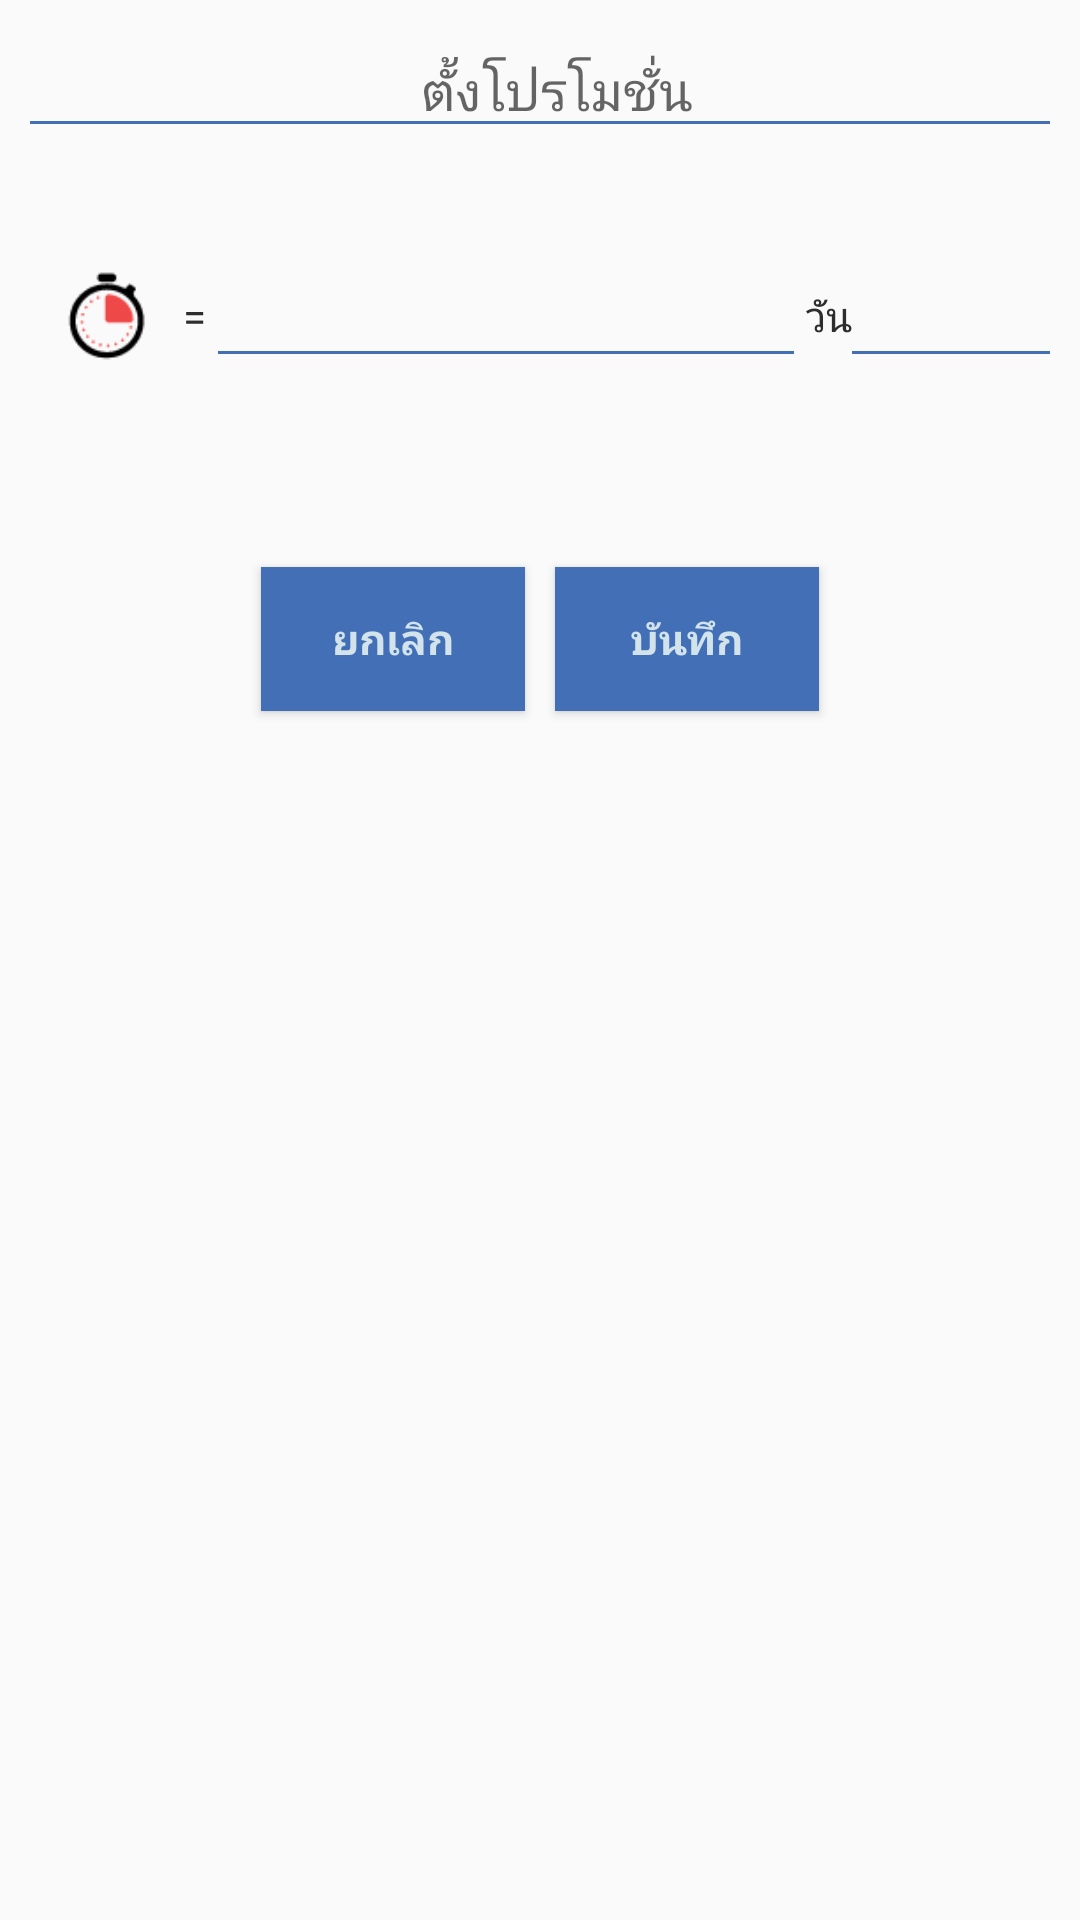

The Android layout XML behind this screen, and the referenced resources:
<!-- AndroidManifest.xml: application theme AppTheme -->
<!-- res/layout/new_coupon_dialog.xml -->
<?xml version="1.0" encoding="utf-8"?>
<LinearLayout
    xmlns:android="http://schemas.android.com/apk/res/android"
    xmlns:app="http://schemas.android.com/apk/res-auto"
    android:layout_width="match_parent"
    android:layout_height="match_parent"
    android:orientation="vertical"
    android:padding="10dp">



    <LinearLayout
        android:layout_width="fill_parent"
        android:layout_height="wrap_content"
        android:orientation="horizontal"
        android:gravity="center">

        <LinearLayout
            android:layout_width="wrap_content"
            android:layout_height="wrap_content"
            android:orientation="horizontal"
            android:gravity="center"
            android:layout_marginBottom="20dp">

            <ImageView
                android:id="@+id/imageView11"
                android:layout_width="wrap_content"
                android:layout_height="45dp"
                android:layout_weight="1"
                app:srcCompat="@drawable/promotag" />

            <TextView
                android:id="@+id/textView2"
                android:layout_width="wrap_content"
                android:layout_height="wrap_content"
                android:layout_weight="1"
                android:text="="
                android:textColor="@color/colorLetterDark" />

            <EditText
                android:id="@+id/new_promo_name"
                android:layout_width="400dp"
                android:layout_height="wrap_content"
                android:layout_weight="1"
                android:backgroundTint="@color/colorBackground"
                android:gravity="center"
                android:hint="ตั้งโปรโมชั่น"
                android:inputType="text"


                android:maxLength="40" />

        </LinearLayout>
        <LinearLayout
            android:layout_width="wrap_content"
            android:layout_height="wrap_content"
            android:orientation="horizontal"
            android:gravity="center"
            android:layout_marginBottom="20dp">

            <ImageView
                android:id="@+id/imageView11"
                android:layout_width="wrap_content"
                android:layout_height="30dp"
                android:layout_weight="1"
                app:srcCompat="@drawable/heart" />

            <TextView
                android:id="@+id/textView2"
                android:layout_width="wrap_content"
                android:layout_height="wrap_content"
                android:layout_weight="1"
                android:text="="
                android:textColor="@color/colorLetterDark" />

            <EditText
                android:id="@+id/promo_worth"
                android:layout_width="100dp"
                android:layout_height="wrap_content"
                android:layout_weight="1"
                android:backgroundTint="@color/colorBackground"
                android:gravity="center"
                android:hint=""
                android:inputType="number" />

            <TextView
                android:id="@+id/unit"
                android:layout_width="wrap_content"
                android:layout_height="wrap_content"
                android:layout_weight="1"
                android:text="ดวง"
                android:textColor="@color/colorLetterDark" />
        </LinearLayout>


    </LinearLayout>



    <LinearLayout
        android:layout_width="match_parent"
        android:layout_height="wrap_content"
        android:layout_marginTop="0dp"
        android:gravity="center"
        android:orientation="horizontal">

        <LinearLayout
            android:layout_width="wrap_content"
            android:layout_height="wrap_content"
            android:orientation="horizontal"
            android:gravity="center"
            android:layout_marginBottom="20dp">

            <ImageView
                android:id="@+id/imageView31"
                android:layout_width="wrap_content"
                android:layout_height="30dp"
                android:layout_weight="1"
                app:srcCompat="@drawable/countdown" />

            <TextView
                android:id="@+id/textView2"
                android:layout_width="wrap_content"
                android:layout_height="wrap_content"
                android:layout_weight="1"
                android:text="="
                android:textColor="@color/colorLetterDark" />

            <EditText
                android:id="@+id/coupon_life"
                android:layout_width="200dp"
                android:layout_height="wrap_content"
                android:layout_weight="1"
                android:backgroundTint="@color/colorBackground"
                android:gravity="center"
                android:hint=""
                android:inputType="number" />

            <TextView
                android:id="@+id/unit"
                android:layout_width="wrap_content"
                android:layout_height="wrap_content"
                android:layout_weight="1"
                android:text="วัน"
                android:textColor="@color/colorLetterDark" />
        </LinearLayout>
        <LinearLayout
            android:layout_width="wrap_content"
            android:layout_height="wrap_content"
            android:orientation="horizontal"
            android:gravity="center"
            android:layout_marginBottom="20dp">

            <ImageView
                android:id="@+id/imageView31"
                android:layout_width="wrap_content"
                android:layout_height="30dp"
                android:layout_weight="1"
                app:srcCompat="@drawable/price" />

            <TextView
                android:id="@+id/textView2"
                android:layout_width="wrap_content"
                android:layout_height="wrap_content"
                android:layout_weight="1"
                android:text="="
                android:textColor="@color/colorLetterDark" />

            <EditText
                android:id="@+id/coupon_price"
                android:layout_width="280dp"
                android:layout_height="wrap_content"
                android:layout_weight="1"
                android:backgroundTint="@color/colorBackground"
                android:gravity="center"
                android:hint=""
                android:inputType="number" />

            <TextView
                android:id="@+id/unit"
                android:layout_width="wrap_content"
                android:layout_height="wrap_content"
                android:layout_weight="1"
                android:text="บาท"
                android:textColor="@color/colorLetterDark" />
        </LinearLayout>
    </LinearLayout>











































    <LinearLayout
        android:layout_width="match_parent"
        android:layout_height="wrap_content"
        android:layout_marginTop="20dp"
        android:gravity="center"
        android:orientation="horizontal">

        <Button
            android:id="@+id/dialogCancelBtn"
            android:layout_width="wrap_content"
            android:layout_height="wrap_content"
            style="@style/dialog_btn"
            android:text="ยกเลิก"
            />

        <Button
            android:id="@+id/dialogAddBtn"
            android:layout_width="wrap_content"
            android:layout_height="wrap_content"
            style="@style/dialog_btn"
            android:text="บันทึก"
            />
    </LinearLayout>

</LinearLayout>
<!-- resources referenced by this layout -->
<resources>
  <color name="colorBackground">#426FB6</color>
  <color name="colorLetterDark">#2D2D2D</color>
  <!-- drawable countdown: png bitmap (drawable, 1182 bytes) -->
  <!-- drawable heart: png bitmap (drawable, 677 bytes) -->
  <!-- drawable note: png bitmap (drawable, 925 bytes) -->
  <!-- drawable price: png bitmap (drawable, 2823 bytes) -->
  <!-- drawable promotag: png bitmap (drawable, 683 bytes) -->
  <style name="dialog_btn">
          <item name="android:background">@color/colorBackground</item>
          <item name="android:textColor">@color/colorLetterlight</item>
          <item name="android:textStyle">bold</item>
          <item name="android:layout_margin">5dp</item>
          <item name="android:fontFamily">@font/sukhumvit_bold</item>
      </style>
  <style name="AppTheme" parent="Theme.AppCompat.Light.NoActionBar">
          
          <item name="colorPrimary">@color/colorPrimary</item>
          <item name="colorPrimaryDark">@color/colorPrimaryDark</item>
          <item name="colorAccent">@color/colorAccent</item>
  
          <item name="android:windowTranslucentNavigation">false</item>
          <item name="android:windowNoTitle">true</item>
          <item name="android:windowActionBar">true</item>
          <item name="android:windowFullscreen">true</item>
          <item name="android:windowContentOverlay">@null</item>
          <item name="android:windowDrawsSystemBarBackgrounds">false</item>
      </style>
  <color name="colorLetterlight">#D2E3EC</color>
  <color name="colorPrimary">#6200EE</color>
  <color name="colorPrimaryDark">#3700B3</color>
  <color name="colorAccent">#03DAC5</color>
</resources>
